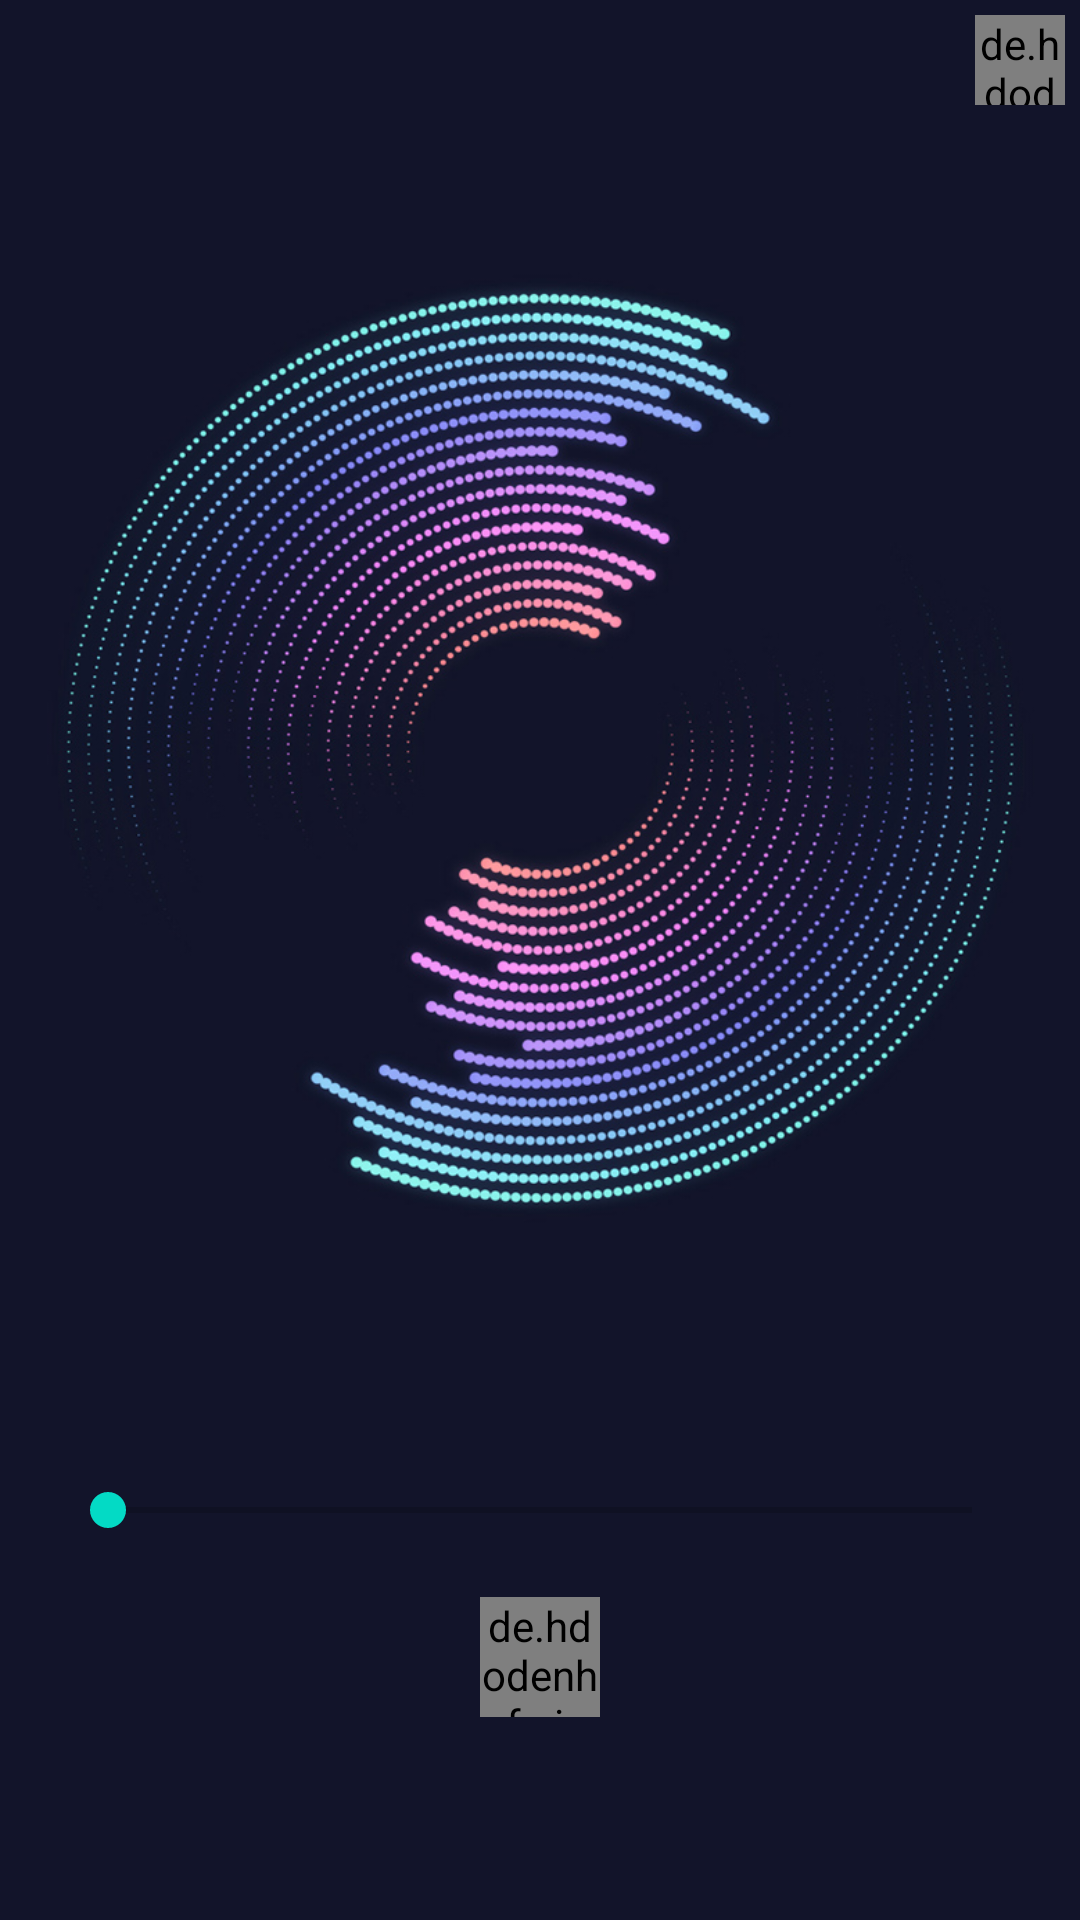

Here is an Android app screen rendered from its layout file. Give the layout XML and the strings, colors and styles it references.
<!-- AndroidManifest.xml: application theme Theme.SocialChats -->
<!-- res/layout/activity_music.xml -->
<?xml version="1.0" encoding="utf-8"?>

<LinearLayout xmlns:android="http://schemas.android.com/apk/res/android"
    xmlns:tools="http://schemas.android.com/tools"
    android:layout_width="match_parent"
    android:layout_height="match_parent"
    android:background="@drawable/ms_wall"
    android:gravity="bottom"
    android:orientation="vertical"
    android:weightSum="3"
    tools:context=".Fragments.Options.MusicActivity">

    <RelativeLayout
        android:layout_width="match_parent"
        android:layout_height="0dp"
        android:layout_weight="2"
        android:padding="5dp">

        <TextView
            android:id="@+id/song_title"
            android:layout_width="match_parent"
            android:layout_height="wrap_content"
            android:layout_alignParentStart="true"
            android:layout_alignParentLeft="true"
            android:layout_alignParentTop="true"
            android:layout_toStartOf="@id/save_music"
            android:layout_toLeftOf="@id/save_music"
            android:padding="5dp"
            android:singleLine="true"
            android:textSize="16sp" />

        <de.hdodenhof.circleimageview.CircleImageView
            android:id="@+id/save_music"
            android:layout_width="30dp"
            android:layout_height="30dp"
            android:layout_alignParentTop="true"
            android:layout_alignParentEnd="true"
            android:layout_alignParentRight="true"
            android:src="@drawable/ic_baseline_file_download_24"
            android:textSize="18sp" />

    </RelativeLayout>

    <LinearLayout
        android:layout_width="match_parent"
        android:layout_height="0dp"
        android:layout_weight="1"
        android:gravity="center"
        android:orientation="vertical"
        android:padding="20dp">

        <SeekBar
            android:id="@+id/seek_bar"
            android:layout_width="match_parent"
            android:layout_height="wrap_content" />

        <LinearLayout
            android:layout_width="match_parent"
            android:layout_height="wrap_content"
            android:layout_marginTop="20dp"
            android:gravity="center"
            android:orientation="horizontal">

            <TextView
                android:id="@+id/durationCurrent"
                android:layout_width="wrap_content"
                android:layout_height="wrap_content"
                android:layout_marginEnd="10dp"
                android:layout_marginRight="10dp"
                android:textColor="@color/white"
                android:textSize="18sp" />

            <de.hdodenhof.circleimageview.CircleImageView
                android:id="@+id/p_p"
                android:layout_width="40dp"
                android:layout_height="40dp"
                android:layout_marginStart="20dp"
                android:layout_marginEnd="20dp"
                android:src="@drawable/ic_baseline_play_circle_24" />

            <TextView
                android:id="@+id/durationTotal"
                android:layout_width="wrap_content"
                android:layout_height="wrap_content"
                android:layout_marginStart="10dp"
                android:layout_marginLeft="10dp"
                android:textColor="@color/white"
                android:textSize="18sp" />
        </LinearLayout>

    </LinearLayout>

</LinearLayout>
<!-- resources referenced by this layout -->
<resources>
  <color name="white">#FFFFFFFF</color>
  <!-- drawable ic_baseline_play_circle_24 (drawable) -->
  <vector android:height="24dp" android:tint="#3264FF"
      android:viewportHeight="24" android:viewportWidth="24"
      android:width="24dp" xmlns:android="http://schemas.android.com/apk/res/android">
      <path android:fillColor="@android:color/white" android:pathData="M12,2C6.48,2 2,6.48 2,12s4.48,10 10,10s10,-4.48 10,-10S17.52,2 12,2zM9.5,16.5v-9l7,4.5L9.5,16.5z"/>
  </vector>
  <!-- drawable ms_wall: png bitmap (drawable, 688036 bytes) -->
  <style name="Theme.SocialChats" parent="Theme.MaterialComponents.DayNight.NoActionBar">
          
          <item name="colorPrimary">@color/purple_500</item>
          <item name="colorPrimaryVariant">@color/purple_700</item>
          <item name="colorOnPrimary">@color/white</item>
          
          <item name="colorSecondary">@color/teal_200</item>
          <item name="colorSecondaryVariant">@color/teal_700</item>
          <item name="colorOnSecondary">@color/black</item>
          
          <item name="android:statusBarColor" tools:targetApi="l">?attr/colorPrimaryVariant</item>
          
      </style>
  <color name="purple_500">#008EFF</color>
  <color name="purple_700">#0086F1</color>
  <color name="teal_200">#FF03DAC5</color>
  <color name="teal_700">#FF018786</color>
  <color name="black">#FF000000</color>
</resources>
